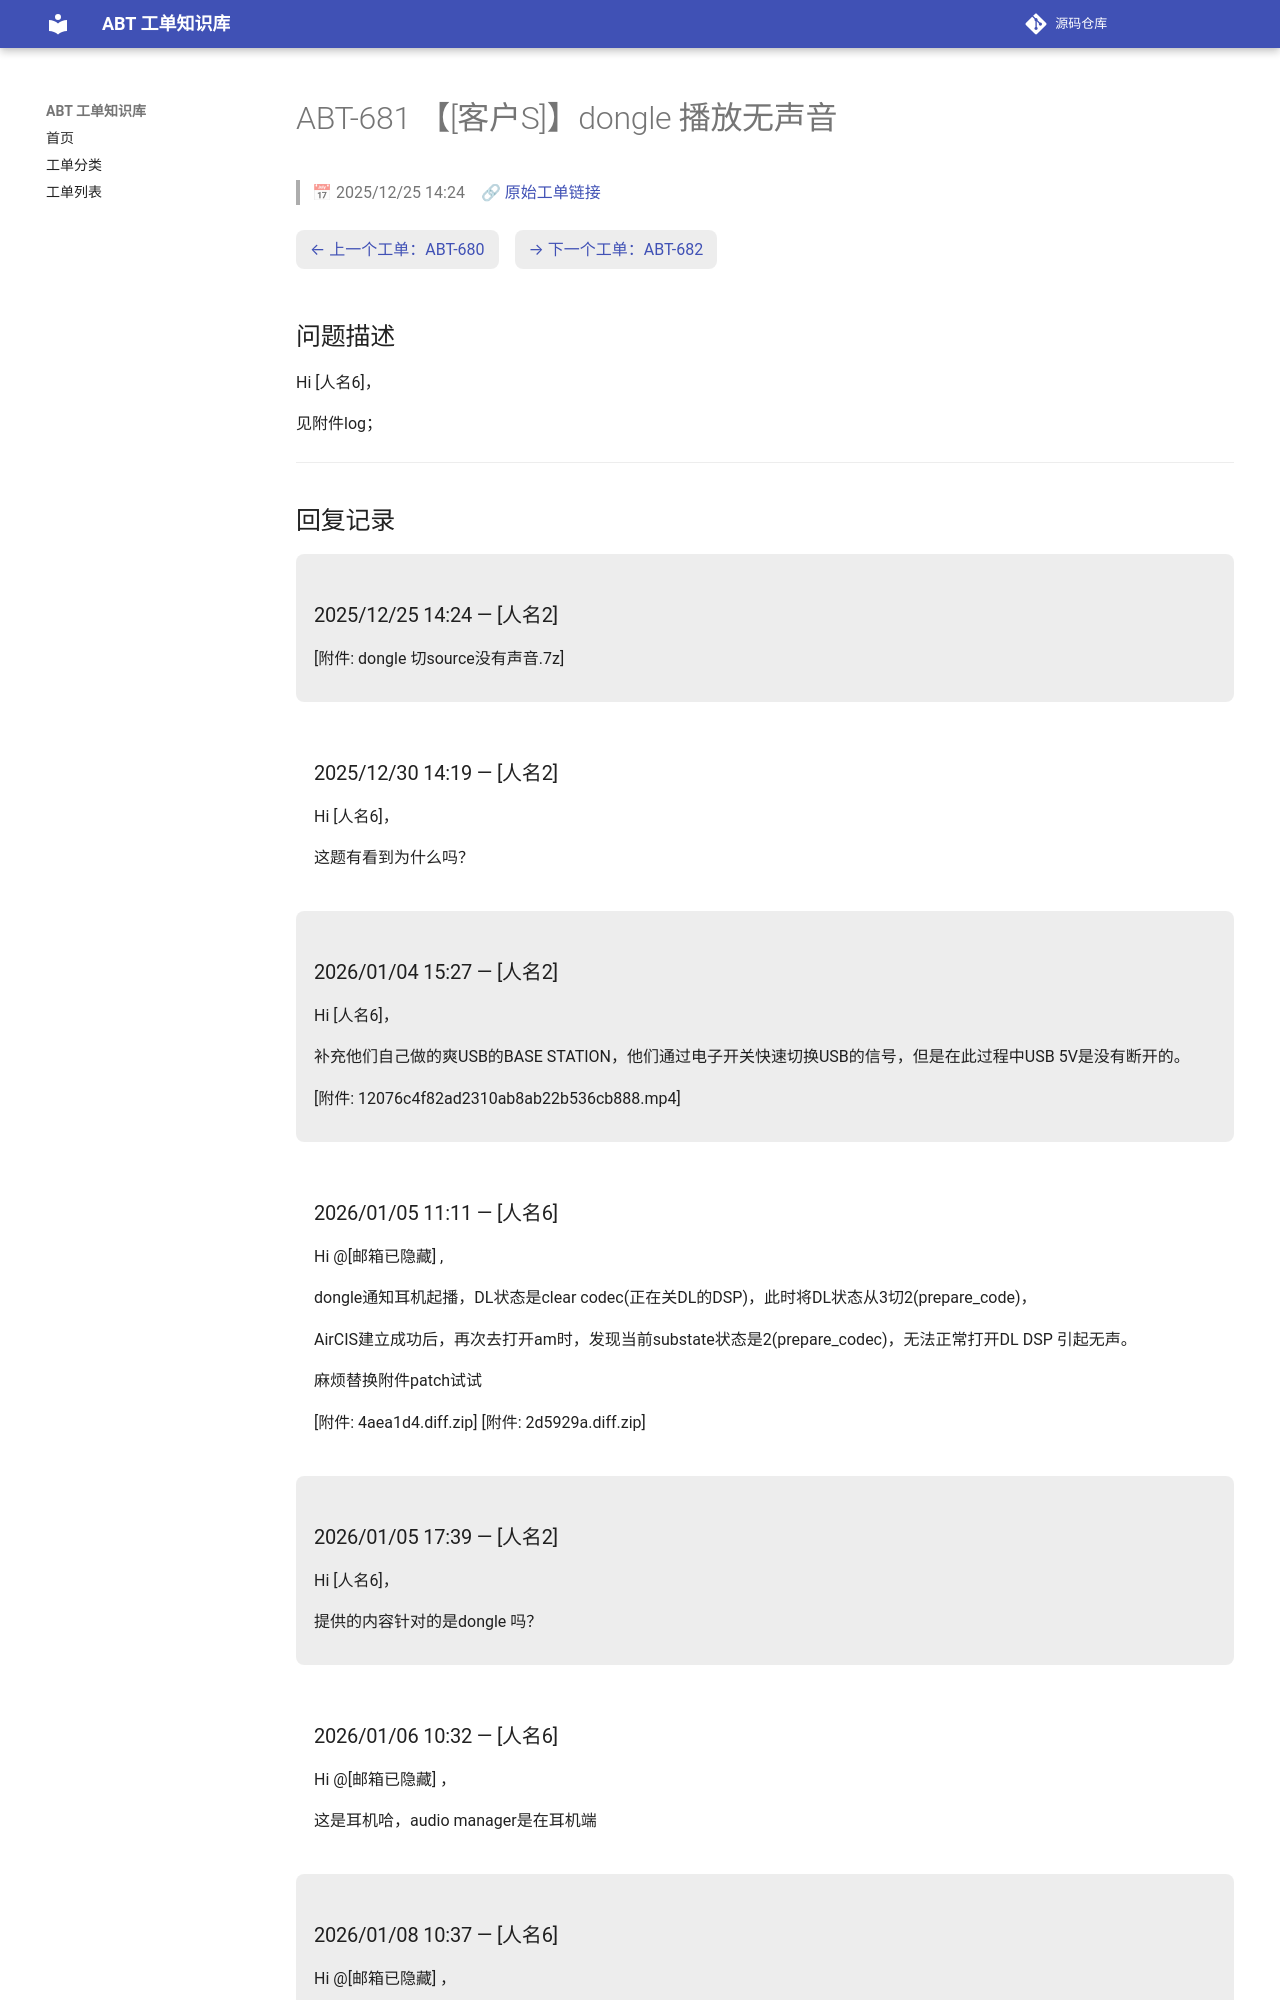

repository: luckycee/airoha-kb · page: tickets/ABT-681/index.html · generator: mkdocs

---
id: ABT-681
title: "【[客户S]】dongle 播放无声音"
date: 2025/12/25 14:24
status: Closed
source: https://eservice.airoha.com.tw/servicedesk/customer/portal/1038/MIUIX1565-681
---

# ABT-681 【[客户S]】dongle 播放无声音

> 📅 2025/12/25 14:24　🔗 [原始工单链接](https://eservice.airoha.com.tw/servicedesk/customer/portal/1038/MIUIX1565-681)

<div class="ticket-nav" markdown="1">

[← 上一个工单：ABT-680](ABT-680.md)　[→ 下一个工单：ABT-682](ABT-682.md)

</div>

## 问题描述

Hi [人名6]，

见附件log；

---

## 回复记录

<div class="reply odd" markdown="1">

### 2025/12/25 14:24 — [人名2]

[附件: dongle 切source没有声音.7z]

</div>

<div class="reply even" markdown="1">

### 2025/12/30 14:19 — [人名2]

Hi [人名6]，



这题有看到为什么吗？

</div>

<div class="reply odd" markdown="1">

### 2026/01/04 15:27 — [人名2]

Hi [人名6]，



补充他们自己做的爽USB的BASE STATION，他们通过电子开关快速切换USB的信号，但是在此过程中USB 5V是没有断开的。

[附件: 12076c4f82ad2310ab8ab22b536cb888.mp4]

</div>

<div class="reply even" markdown="1">

### 2026/01/05 11:11 — [人名6]

Hi @[邮箱已隐藏] ,

 dongle通知耳机起播，DL状态是clear codec(正在关DL的DSP)，此时将DL状态从3切2(prepare_code)，

AirCIS建立成功后，再次去打开am时，发现当前substate状态是2(prepare_codec)，无法正常打开DL DSP 引起无声。

麻烦替换附件patch试试

[附件: 4aea1d4.diff.zip] [附件: 2d5929a.diff.zip]

</div>

<div class="reply odd" markdown="1">

### 2026/01/05 17:39 — [人名2]

Hi [人名6]，



提供的内容针对的是dongle 吗？

</div>

<div class="reply even" markdown="1">

### 2026/01/06 10:32 — [人名6]

Hi @[邮箱已隐藏] ，

这是耳机哈，audio manager是在耳机端

</div>

<div class="reply odd" markdown="1">
